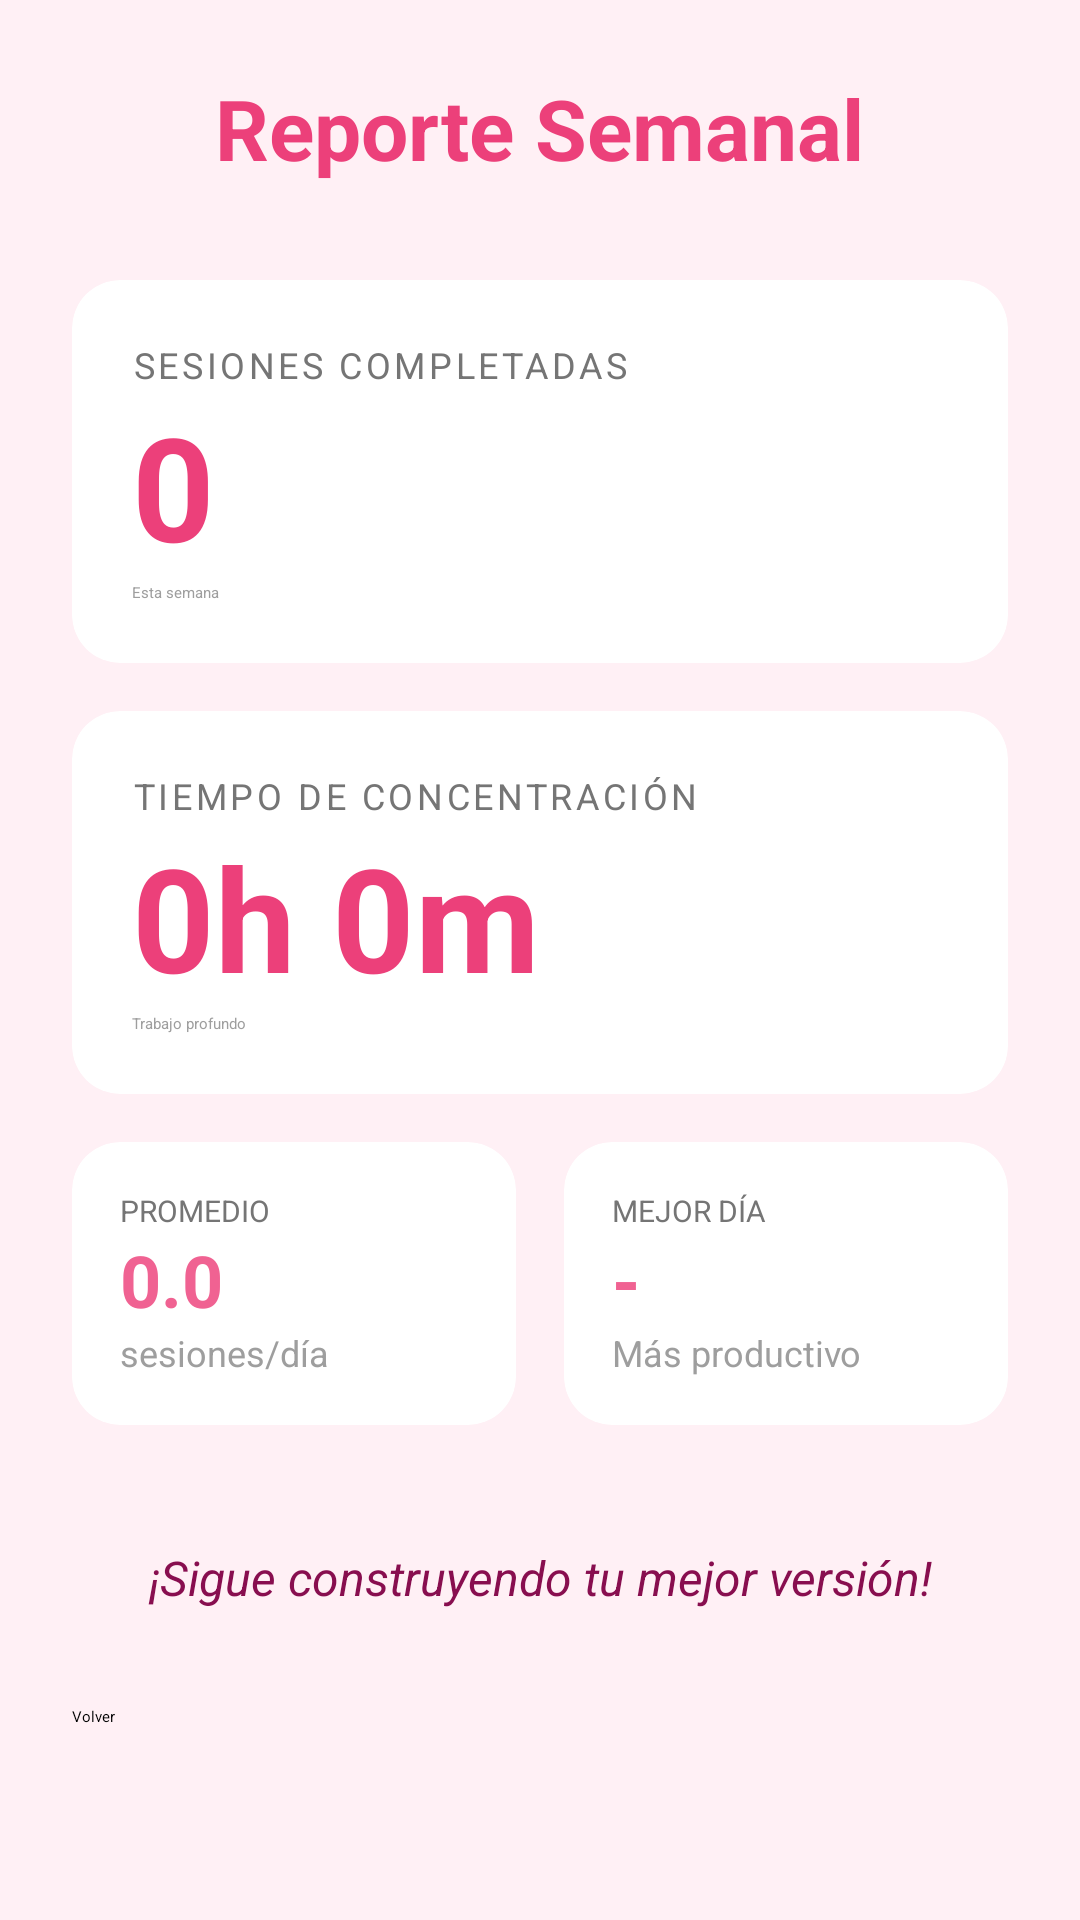

Android layout source for this screen:
<!-- AndroidManifest.xml: application theme Theme.PomodoroTec -->
<!-- res/layout/activity_stats.xml -->
<?xml version="1.0" encoding="utf-8"?>
<ScrollView xmlns:android="http://schemas.android.com/apk/res/android"
    xmlns:app="http://schemas.android.com/apk/res-auto"
    xmlns:tools="http://schemas.android.com/tools"
    android:layout_width="match_parent"
    android:layout_height="match_parent"
    android:background="#FFF0F5"
    android:fillViewport="true">

    <LinearLayout
        android:layout_width="match_parent"
        android:layout_height="wrap_content"
        android:orientation="vertical"
        android:padding="24dp">

        
        <TextView
            android:layout_width="wrap_content"
            android:layout_height="wrap_content"
            android:text="Reporte Semanal"
            android:textSize="28sp"
            android:textStyle="bold"
            android:textColor="#EC407A"
            android:layout_gravity="center_horizontal"
            android:layout_marginBottom="32dp"/>

        
        <androidx.cardview.widget.CardView
            android:layout_width="match_parent"
            android:layout_height="wrap_content"
            app:cardCornerRadius="16dp"
            app:cardElevation="4dp"
            app:cardBackgroundColor="#FFFFFF"
            android:layout_marginBottom="16dp">

            <LinearLayout
                android:layout_width="match_parent"
                android:layout_height="wrap_content"
                android:orientation="vertical"
                android:padding="20dp">

                <TextView
                    android:layout_width="wrap_content"
                    android:layout_height="wrap_content"
                    android:text="SESIONES COMPLETADAS"
                    android:textSize="12sp"
                    android:letterSpacing="0.1"
                    android:textColor="#757575"/>

                <TextView
                    android:id="@+id/tvTotalSessions"
                    android:layout_width="wrap_content"
                    android:layout_height="wrap_content"
                    android:text="0"
                    android:textSize="48sp"
                    android:textStyle="bold"
                    android:textColor="#EC407A"/>
                
                <TextView
                    android:layout_width="wrap_content"
                    android:layout_height="wrap_content"
                    android:text="Esta semana"
                    android:textColor="#9E9E9E"/>
            </LinearLayout>
        </androidx.cardview.widget.CardView>

        
        <androidx.cardview.widget.CardView
            android:layout_width="match_parent"
            android:layout_height="wrap_content"
            app:cardCornerRadius="16dp"
            app:cardElevation="4dp"
            app:cardBackgroundColor="#FFFFFF"
            android:layout_marginBottom="16dp">

            <LinearLayout
                android:layout_width="match_parent"
                android:layout_height="wrap_content"
                android:orientation="vertical"
                android:padding="20dp">

                <TextView
                    android:layout_width="wrap_content"
                    android:layout_height="wrap_content"
                    android:text="TIEMPO DE CONCENTRACIÓN"
                    android:textSize="12sp"
                    android:letterSpacing="0.1"
                    android:textColor="#757575"/>

                <TextView
                    android:id="@+id/tvTotalTime"
                    android:layout_width="wrap_content"
                    android:layout_height="wrap_content"
                    android:text="0h 0m"
                    android:textSize="48sp"
                    android:textStyle="bold"
                    android:textColor="#EC407A"/>
                
                <TextView
                    android:layout_width="wrap_content"
                    android:layout_height="wrap_content"
                    android:text="Trabajo profundo"
                    android:textColor="#9E9E9E"/>
            </LinearLayout>
        </androidx.cardview.widget.CardView>

        
        <LinearLayout
            android:layout_width="match_parent"
            android:layout_height="wrap_content"
            android:orientation="horizontal"
            android:baselineAligned="false"
            android:layout_marginBottom="16dp">

            
            <androidx.cardview.widget.CardView
                android:layout_width="0dp"
                android:layout_height="wrap_content"
                android:layout_weight="1"
                app:cardCornerRadius="16dp"
                app:cardElevation="4dp"
                app:cardBackgroundColor="#FFFFFF"
                android:layout_marginEnd="8dp">

                <LinearLayout
                    android:layout_width="match_parent"
                    android:layout_height="wrap_content"
                    android:orientation="vertical"
                    android:padding="16dp">

                    <TextView
                        android:layout_width="wrap_content"
                        android:layout_height="wrap_content"
                        android:text="PROMEDIO"
                        android:textSize="10sp"
                        android:textColor="#757575"/>

                    <TextView
                        android:id="@+id/tvAverage"
                        android:layout_width="wrap_content"
                        android:layout_height="wrap_content"
                        android:text="0.0"
                        android:textSize="24sp"
                        android:textStyle="bold"
                        android:textColor="#F06292"/>
                    
                    <TextView
                        android:layout_width="wrap_content"
                        android:layout_height="wrap_content"
                        android:text="sesiones/día"
                        android:textSize="12sp"
                        android:textColor="#9E9E9E"/>
                </LinearLayout>
            </androidx.cardview.widget.CardView>

            
            <androidx.cardview.widget.CardView
                android:layout_width="0dp"
                android:layout_height="wrap_content"
                android:layout_weight="1"
                app:cardCornerRadius="16dp"
                app:cardElevation="4dp"
                app:cardBackgroundColor="#FFFFFF"
                android:layout_marginStart="8dp">

                <LinearLayout
                    android:layout_width="match_parent"
                    android:layout_height="wrap_content"
                    android:orientation="vertical"
                    android:padding="16dp">

                    <TextView
                        android:layout_width="wrap_content"
                        android:layout_height="wrap_content"
                        android:text="MEJOR DÍA"
                        android:textSize="10sp"
                        android:textColor="#757575"/>

                    <TextView
                        android:id="@+id/tvBestDay"
                        android:layout_width="wrap_content"
                        android:layout_height="wrap_content"
                        android:text="-"
                        android:textSize="24sp"
                        android:textStyle="bold"
                        android:textColor="#F06292"/>
                    
                    <TextView
                        android:layout_width="wrap_content"
                        android:layout_height="wrap_content"
                        android:text="Más productivo"
                        android:textSize="12sp"
                        android:textColor="#9E9E9E"/>
                </LinearLayout>
            </androidx.cardview.widget.CardView>
        </LinearLayout>

        
        <TextView
            android:layout_width="match_parent"
            android:layout_height="wrap_content"
            android:text="¡Sigue construyendo tu mejor versión!"
            android:textAlignment="center"
            android:textSize="16sp"
            android:textStyle="italic"
            android:textColor="#880E4F"
            android:layout_marginTop="24dp"/>

        <Button
            android:id="@+id/btnBack"
            android:layout_width="match_parent"
            android:layout_height="wrap_content"
            android:text="Volver"
            android:backgroundTint="#EC407A"
            android:layout_marginTop="32dp"/>

    </LinearLayout>
</ScrollView>
<!-- resources referenced by this layout -->
<resources>

</resources>
